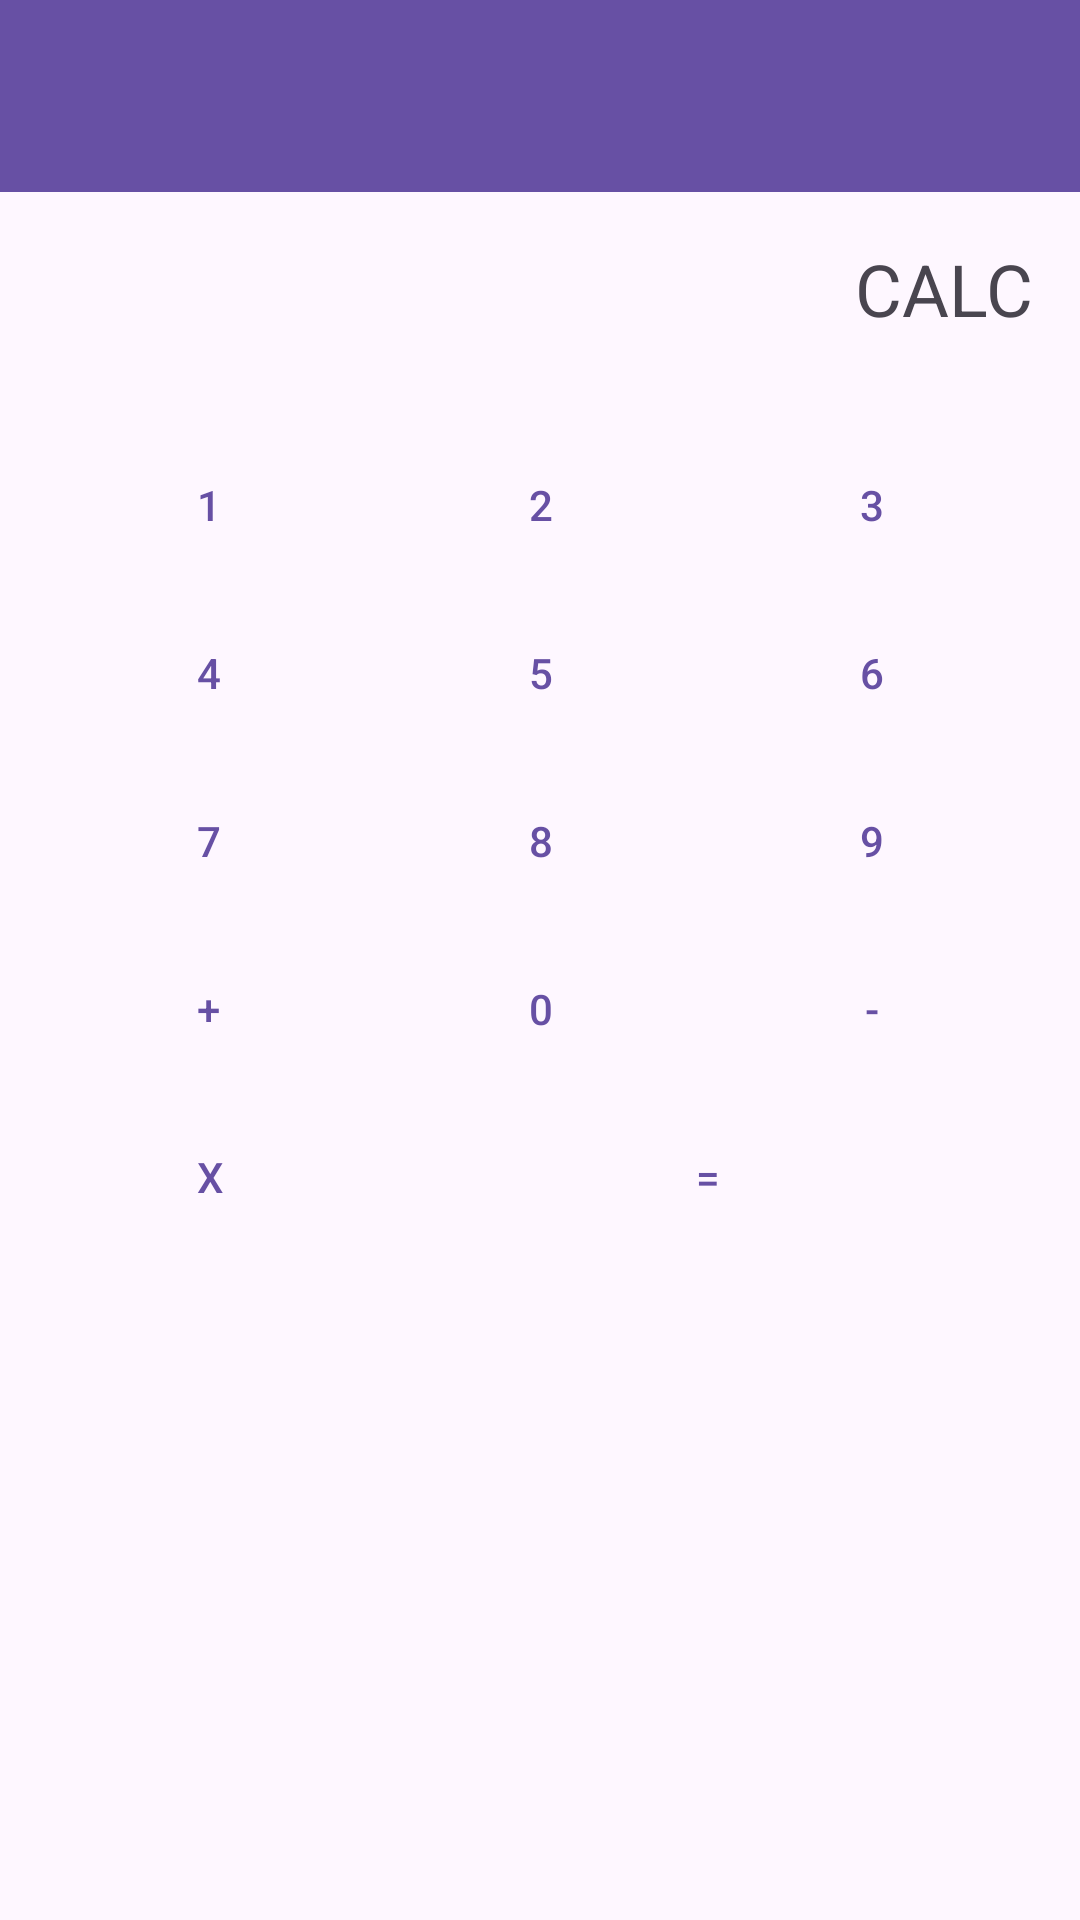

The Android layout XML behind this screen, and the referenced resources:
<!-- AndroidManifest.xml: application theme Theme.Cs5520spring2025a1ycaptain -->
<!-- res/layout/activity_quic_calc.xml -->
<?xml version="1.0" encoding="utf-8"?>
<LinearLayout xmlns:android="http://schemas.android.com/apk/res/android"
    xmlns:app="http://schemas.android.com/apk/res-auto"
    android:layout_width="match_parent"
    android:layout_height="match_parent"
    android:orientation="vertical">

    <com.google.android.material.appbar.AppBarLayout
        android:layout_width="match_parent"
        android:layout_height="wrap_content"
        android:theme="@style/ThemeOverlay.AppCompat.Dark.ActionBar">

        <androidx.appcompat.widget.Toolbar
            android:id="@+id/toolbar"
            android:layout_width="match_parent"
            android:layout_height="?attr/actionBarSize"
            android:background="?attr/colorPrimary"
            app:popupTheme="@style/ThemeOverlay.AppCompat.Light" />

    </com.google.android.material.appbar.AppBarLayout>

    <TextView
        android:id="@+id/displayText"
        android:layout_width="match_parent"
        android:layout_height="wrap_content"
        android:gravity="end"
        android:padding="16dp"
        android:text="CALC"
        android:textSize="24sp" />

    <androidx.constraintlayout.widget.ConstraintLayout
        android:layout_width="match_parent"
        android:layout_height="match_parent"
        android:padding="16dp">

        <Button
            android:id="@+id/button1"
            style="@style/Widget.MaterialComponents.Button.OutlinedButton"
            android:layout_width="0dp"
            android:layout_height="48dp"
            android:text="1"
            app:layout_constraintEnd_toStartOf="@id/button2"
            app:layout_constraintStart_toStartOf="parent"
            app:layout_constraintTop_toTopOf="parent"
            app:layout_constraintWidth_percent="0.3" />

        <Button
            android:id="@+id/button2"
            style="@style/Widget.MaterialComponents.Button.OutlinedButton"
            android:layout_width="0dp"
            android:layout_height="48dp"
            android:layout_marginStart="8dp"
            android:text="2"
            app:layout_constraintEnd_toStartOf="@id/button3"
            app:layout_constraintStart_toEndOf="@id/button1"
            app:layout_constraintTop_toTopOf="parent"
            app:layout_constraintWidth_percent="0.3" />

        <Button
            android:id="@+id/button3"
            style="@style/Widget.MaterialComponents.Button.OutlinedButton"
            android:layout_width="0dp"
            android:layout_height="48dp"
            android:layout_marginStart="8dp"
            android:text="3"
            app:layout_constraintEnd_toEndOf="parent"
            app:layout_constraintStart_toEndOf="@id/button2"
            app:layout_constraintTop_toTopOf="parent"
            app:layout_constraintWidth_percent="0.3" />

        <Button
            android:id="@+id/button4"
            style="@style/Widget.MaterialComponents.Button.OutlinedButton"
            android:layout_width="0dp"
            android:layout_height="48dp"
            android:layout_marginTop="8dp"
            android:text="4"
            app:layout_constraintEnd_toStartOf="@id/button5"
            app:layout_constraintStart_toStartOf="parent"
            app:layout_constraintTop_toBottomOf="@id/button1"
            app:layout_constraintWidth_percent="0.3" />

        <Button
            android:id="@+id/button5"
            style="@style/Widget.MaterialComponents.Button.OutlinedButton"
            android:layout_width="0dp"
            android:layout_height="48dp"
            android:layout_marginStart="8dp"
            android:layout_marginTop="8dp"
            android:text="5"
            app:layout_constraintEnd_toStartOf="@id/button6"
            app:layout_constraintStart_toEndOf="@id/button4"
            app:layout_constraintTop_toBottomOf="@id/button2"
            app:layout_constraintWidth_percent="0.3" />

        <Button
            android:id="@+id/button6"
            style="@style/Widget.MaterialComponents.Button.OutlinedButton"
            android:layout_width="0dp"
            android:layout_height="48dp"
            android:layout_marginStart="8dp"
            android:layout_marginTop="8dp"
            android:text="6"
            app:layout_constraintEnd_toEndOf="parent"
            app:layout_constraintStart_toEndOf="@id/button5"
            app:layout_constraintTop_toBottomOf="@id/button3"
            app:layout_constraintWidth_percent="0.3" />

        <Button
            android:id="@+id/button7"
            style="@style/Widget.MaterialComponents.Button.OutlinedButton"
            android:layout_width="0dp"
            android:layout_height="48dp"
            android:layout_marginTop="8dp"
            android:text="7"
            app:layout_constraintEnd_toStartOf="@id/button8"
            app:layout_constraintStart_toStartOf="parent"
            app:layout_constraintTop_toBottomOf="@id/button4"
            app:layout_constraintWidth_percent="0.3" />

        <Button
            android:id="@+id/button8"
            style="@style/Widget.MaterialComponents.Button.OutlinedButton"
            android:layout_width="0dp"
            android:layout_height="48dp"
            android:layout_marginStart="8dp"
            android:layout_marginTop="8dp"
            android:text="8"
            app:layout_constraintEnd_toStartOf="@id/button9"
            app:layout_constraintStart_toEndOf="@id/button7"
            app:layout_constraintTop_toBottomOf="@id/button5"
            app:layout_constraintWidth_percent="0.3" />

        <Button
            android:id="@+id/button9"
            style="@style/Widget.MaterialComponents.Button.OutlinedButton"
            android:layout_width="0dp"
            android:layout_height="48dp"
            android:layout_marginStart="8dp"
            android:layout_marginTop="8dp"
            android:text="9"
            app:layout_constraintEnd_toEndOf="parent"
            app:layout_constraintStart_toEndOf="@id/button8"
            app:layout_constraintTop_toBottomOf="@id/button6"
            app:layout_constraintWidth_percent="0.3" />

        <Button
            android:id="@+id/buttonPlus"
            style="@style/Widget.MaterialComponents.Button.OutlinedButton"
            android:layout_width="0dp"
            android:layout_height="48dp"
            android:layout_marginTop="8dp"
            android:text="+"
            app:layout_constraintEnd_toStartOf="@id/button0"
            app:layout_constraintStart_toStartOf="parent"
            app:layout_constraintTop_toBottomOf="@id/button7"
            app:layout_constraintWidth_percent="0.3" />

        <Button
            android:id="@+id/button0"
            style="@style/Widget.MaterialComponents.Button.OutlinedButton"
            android:layout_width="0dp"
            android:layout_height="48dp"
            android:layout_marginStart="8dp"
            android:layout_marginTop="8dp"
            android:text="0"
            app:layout_constraintEnd_toStartOf="@id/buttonMinus"
            app:layout_constraintStart_toEndOf="@id/buttonPlus"
            app:layout_constraintTop_toBottomOf="@id/button8"
            app:layout_constraintWidth_percent="0.3" />

        <Button
            android:id="@+id/buttonMinus"
            style="@style/Widget.MaterialComponents.Button.OutlinedButton"
            android:layout_width="0dp"
            android:layout_height="48dp"
            android:layout_marginStart="8dp"
            android:layout_marginTop="8dp"
            android:text="-"
            app:layout_constraintEnd_toEndOf="parent"
            app:layout_constraintStart_toEndOf="@id/button0"
            app:layout_constraintTop_toBottomOf="@id/button9"
            app:layout_constraintWidth_percent="0.3" />

        <Button
            android:id="@+id/buttonX"
            style="@style/Widget.MaterialComponents.Button.OutlinedButton"
            android:layout_width="0dp"
            android:layout_height="48dp"
            android:layout_marginTop="8dp"
            android:text="X"
            app:layout_constraintEnd_toStartOf="@id/buttonEquals"
            app:layout_constraintStart_toStartOf="parent"
            app:layout_constraintTop_toBottomOf="@id/buttonPlus"
            app:layout_constraintWidth_percent="0.3" />

        <Button
            android:id="@+id/buttonEquals"
            style="@style/Widget.MaterialComponents.Button.OutlinedButton"
            android:layout_width="0dp"
            android:layout_height="48dp"
            android:layout_marginStart="8dp"
            android:layout_marginTop="8dp"
            android:text="="
            app:layout_constraintEnd_toEndOf="parent"
            app:layout_constraintStart_toEndOf="@id/buttonX"
            app:layout_constraintTop_toBottomOf="@id/button0"
            app:layout_constraintWidth_percent="0.63" />

    </androidx.constraintlayout.widget.ConstraintLayout>
</LinearLayout>
<!-- resources referenced by this layout -->
<resources>
  <style name="Theme.Cs5520spring2025a1ycaptain" parent="Theme.MaterialComponents.DayNight.DarkActionBar">
          
      </style>
</resources>
